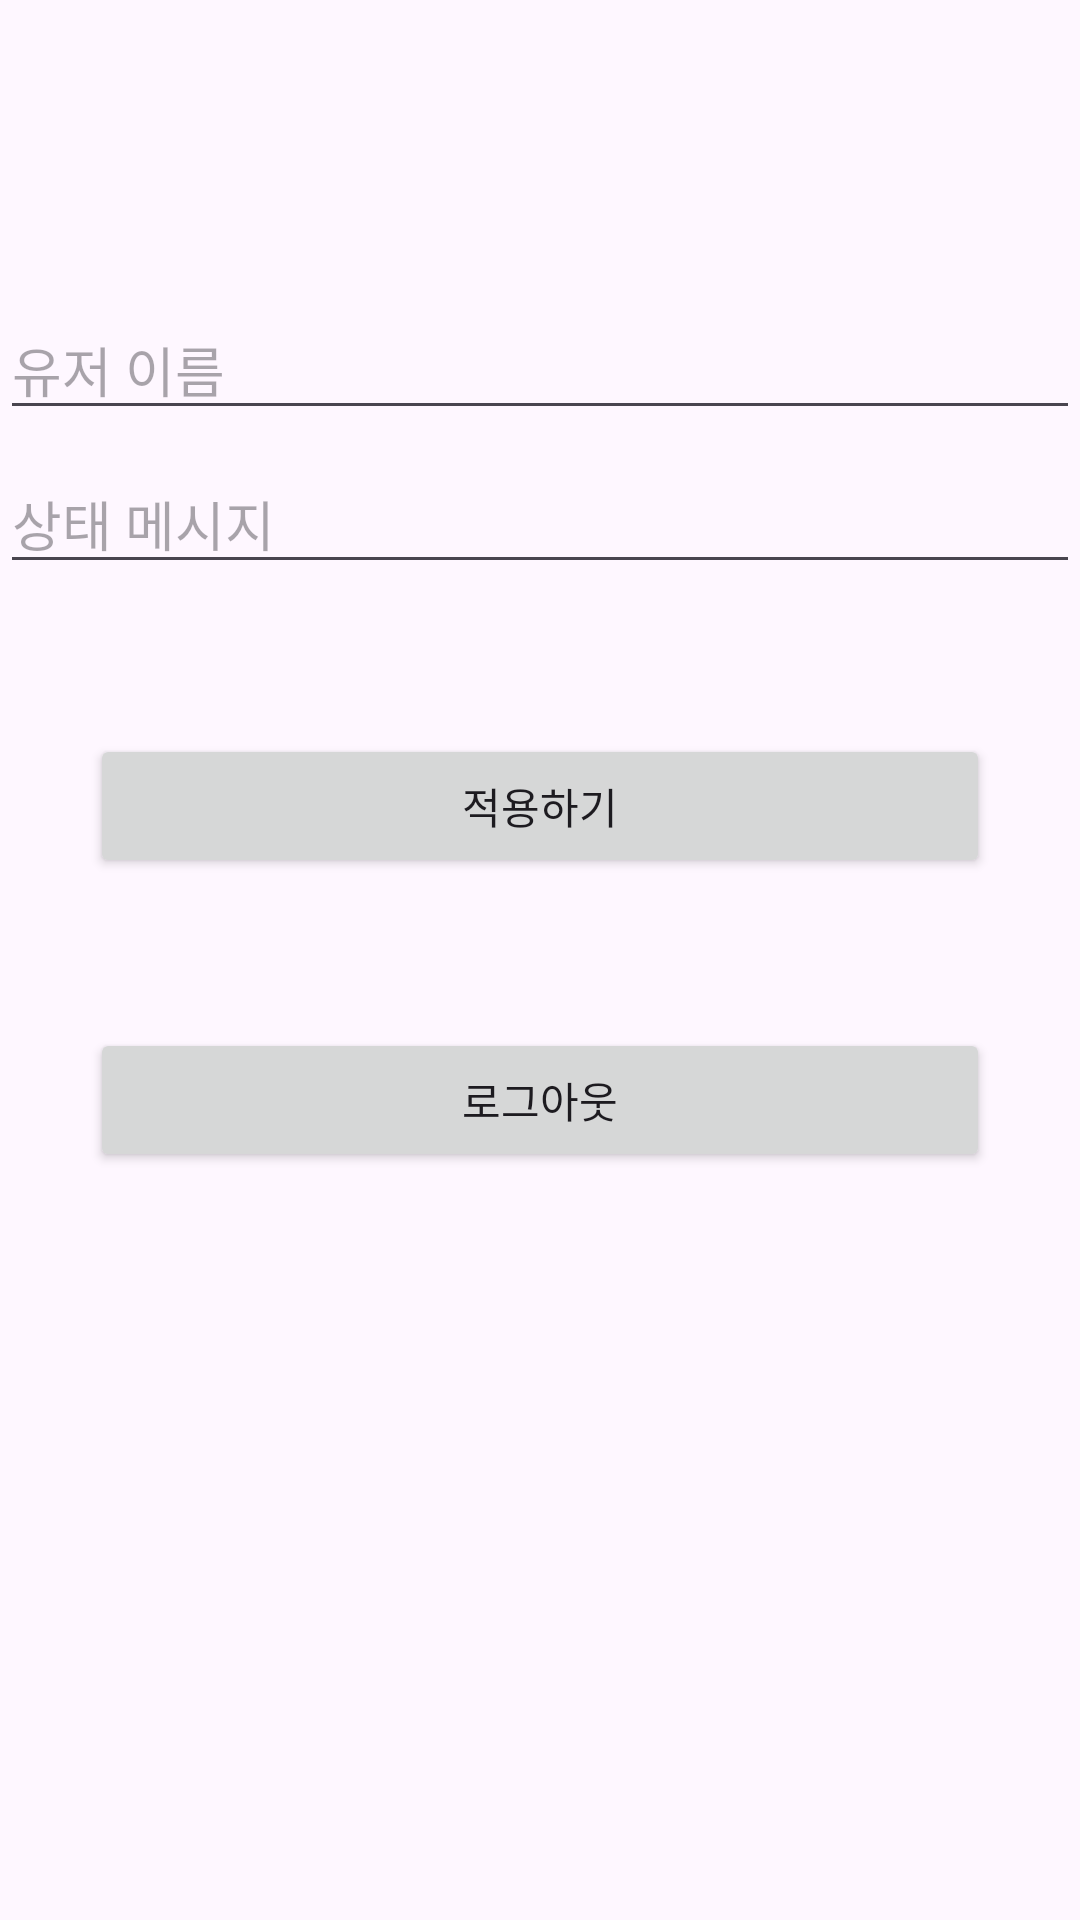

The Android layout XML behind this screen, and the referenced resources:
<!-- AndroidManifest.xml: application theme Theme.FastCampusChatting -->
<!-- res/layout/fragment_my_page.xml -->
<?xml version="1.0" encoding="utf-8"?>
<androidx.constraintlayout.widget.ConstraintLayout xmlns:android="http://schemas.android.com/apk/res/android"
    xmlns:tools="http://schemas.android.com/tools"
    android:layout_width="match_parent"
    android:layout_height="match_parent"
    xmlns:app="http://schemas.android.com/apk/res-auto"
    tools:context=".myPage.MyPageFragment">

    <EditText
        android:id="@+id/userNameEditText"
        app:layout_constraintStart_toStartOf="parent"
        app:layout_constraintEnd_toEndOf="parent"
        app:layout_constraintTop_toTopOf="parent"
        android:layout_marginTop="100dp"
        android:layout_width="0dp"
        android:inputType="text"
        android:hint="유저 이름"
        android:layout_height="wrap_content"/>


    <EditText
        android:id="@+id/descriptionEditText"
        android:layout_width="0dp"
        app:layout_constraintTop_toBottomOf="@id/userNameEditText"
        app:layout_constraintStart_toStartOf="parent"
        app:layout_constraintEnd_toEndOf="parent"
        android:layout_marginTop="8dp"
        android:hint="상태 메시지"
        android:inputType="text"
        android:layout_height="wrap_content"/>


    <Button
        android:text="적용하기"
        app:layout_constraintTop_toBottomOf="@id/descriptionEditText"
        app:layout_constraintStart_toStartOf="parent"
        app:layout_constraintEnd_toEndOf="parent"
        android:layout_marginTop="50dp"
        android:layout_marginStart="30dp"
        android:layout_marginEnd="30dp"
        android:id="@+id/applyButton"
        android:layout_width="0dp"
        android:layout_height="wrap_content"/>

    <Button
        android:text="로그아웃"
        app:layout_constraintTop_toBottomOf="@id/applyButton"
        app:layout_constraintStart_toStartOf="parent"
        app:layout_constraintEnd_toEndOf="parent"
        android:layout_marginTop="50dp"
        android:layout_marginStart="30dp"
        android:layout_marginEnd="30dp"
        android:id="@+id/signOutButton"
        android:layout_width="0dp"
        android:layout_height="wrap_content"/>


</androidx.constraintlayout.widget.ConstraintLayout>
<!-- resources referenced by this layout -->
<resources>
  <style name="Theme.FastCampusChatting" parent="Base.Theme.FastCampusChatting" />
  <style name="Base.Theme.FastCampusChatting" parent="Theme.Material3.DayNight.NoActionBar">
          
          
      </style>
</resources>
